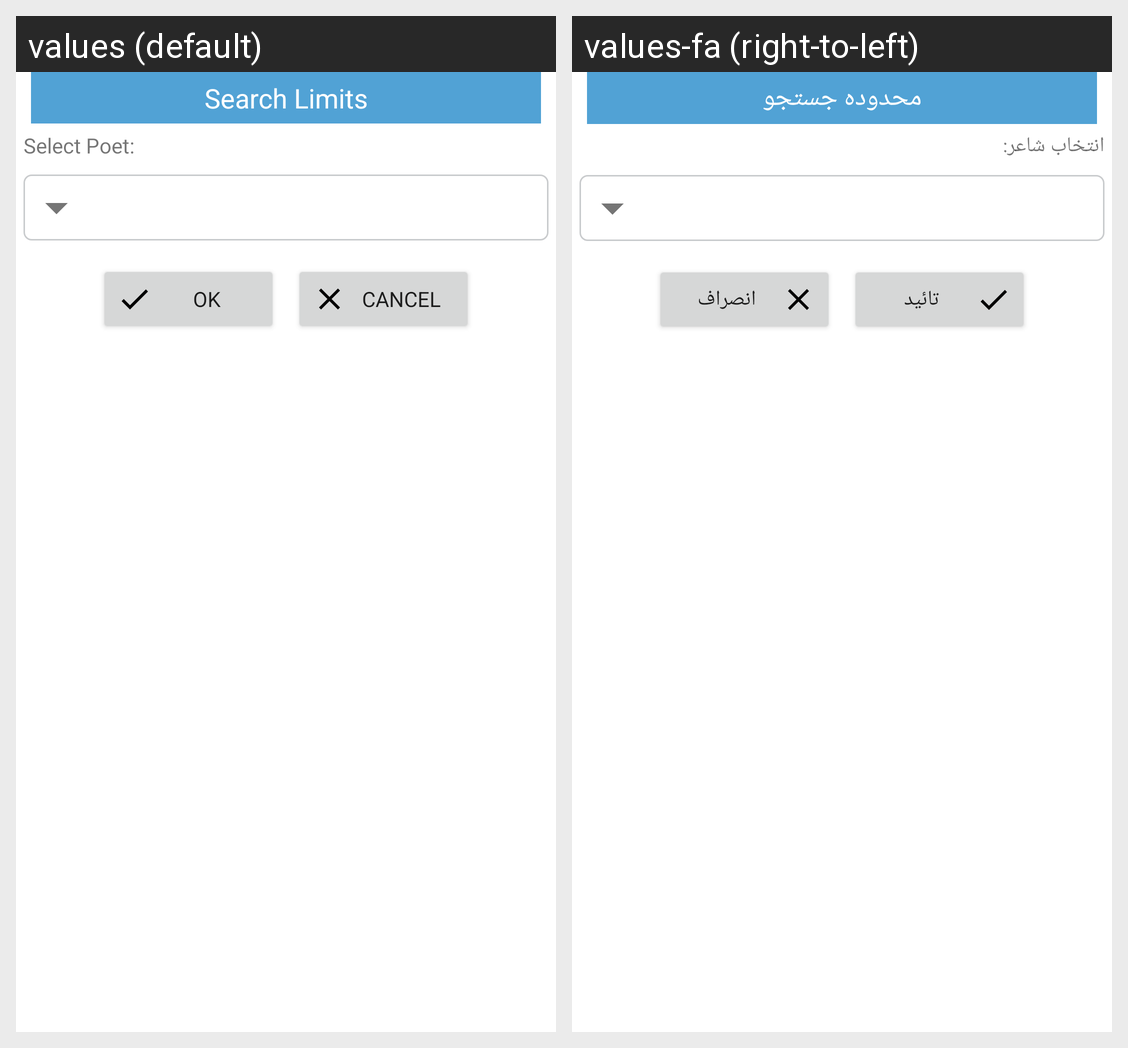

For this localized Android screen grid, give each drawn string resource with its value in every locale shown.
Android screen res/layout/search_limits.xml rendered under 2 locales, left to right: values (default), values-fa (right-to-left). Device: Nexus 5 (rendered at 1080×1920; each locale shown at half size, 540×960, under a caption strip naming it); theme AppTheme.
Strings drawn on this screen, with the default value and each locale's value (text and hints the layout hard-codes, and strings that could not be matched under every locale, appear in the picture but are not listed):

search_limits
  values: Search Limits
  values-fa: محدوده جستجو

select_Poet
  values: Select Poet:
  values-fa: انتخاب شاعر:

ok
  values: OK
  values-fa: تائید

cancel
  values: Cancel
  values-fa: انصراف
